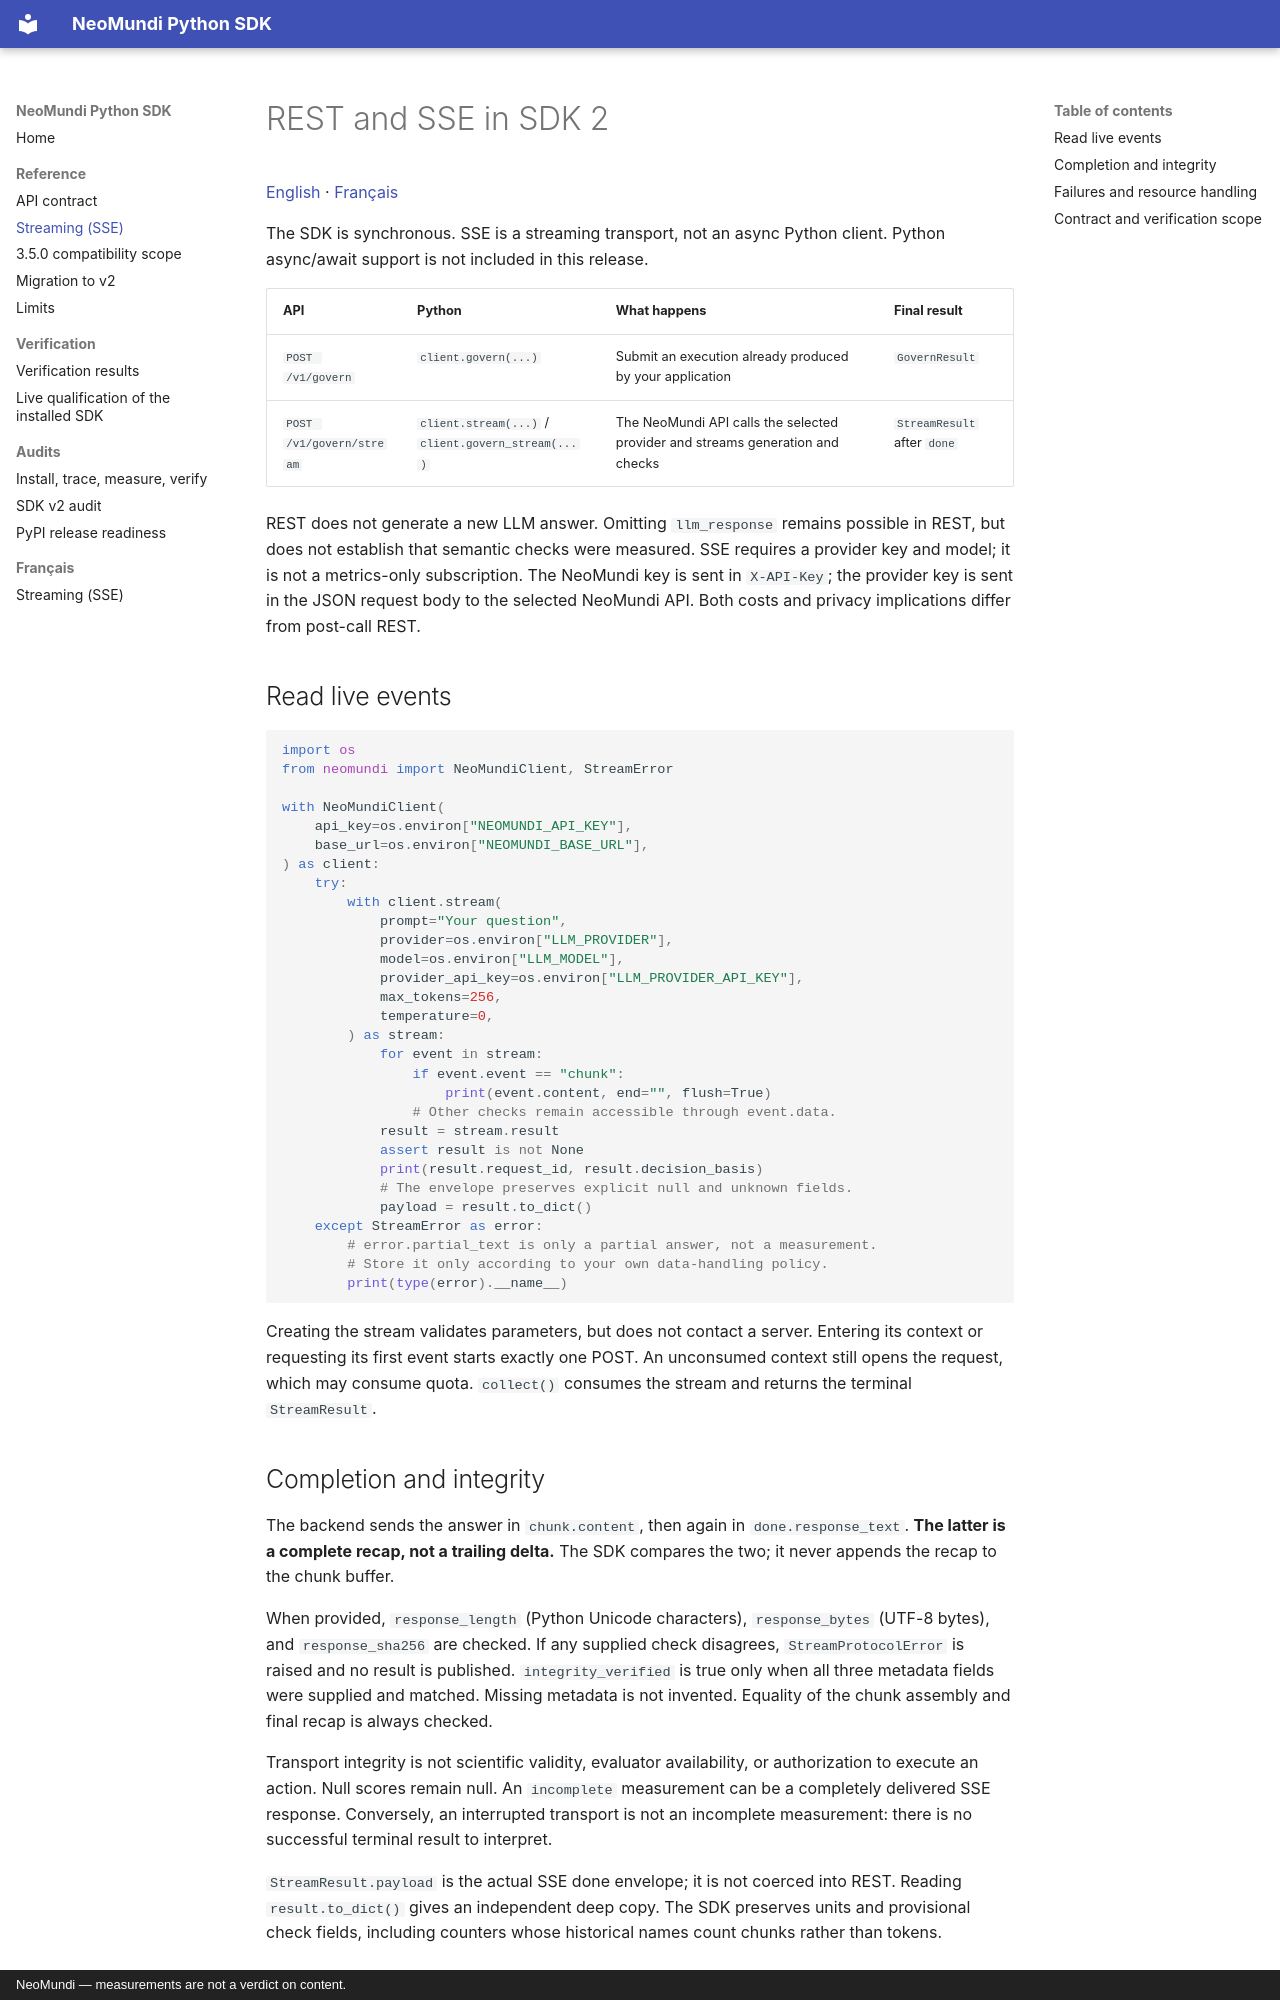

repository: neomundi-io/neomundi-python-sdk · page: STREAMING/index.html · generator: mkdocs · copyright: NeoMundi — measurements are not a verdict on content.

# REST and SSE in SDK 2

[English](STREAMING.md) · [Français](STREAMING_FR.md)

The SDK is synchronous. SSE is a streaming transport, not an async Python
client. Python async/await support is not included in this release.

| API | Python | What happens | Final result |
|---|---|---|---|
| `POST /v1/govern` | `client.govern(...)` | Submit an execution already produced by your application | `GovernResult` |
| `POST /v1/govern/stream` | `client.stream(...)` / `client.govern_stream(...)` | The NeoMundi API calls the selected provider and streams generation and checks | `StreamResult` after `done` |

REST does not generate a new LLM answer. Omitting `llm_response` remains
possible in REST, but does not establish that semantic checks were measured.
SSE requires a provider key and model; it is not a metrics-only subscription.
The NeoMundi key is sent in `X-API-Key`; the provider key is sent in the
JSON request body to the selected NeoMundi API. Both costs and privacy
implications differ from post-call REST.

## Read live events

```python
import os
from neomundi import NeoMundiClient, StreamError

with NeoMundiClient(
    api_key=os.environ["NEOMUNDI_API_KEY"],
    base_url=os.environ["NEOMUNDI_BASE_URL"],
) as client:
    try:
        with client.stream(
            prompt="Your question",
            provider=os.environ["LLM_PROVIDER"],
            model=os.environ["LLM_MODEL"],
            provider_api_key=os.environ["LLM_PROVIDER_API_KEY"],
            max_tokens=256,
            temperature=0,
        ) as stream:
            for event in stream:
                if event.event == "chunk":
                    print(event.content, end="", flush=True)
                # Other checks remain accessible through event.data.
            result = stream.result
            assert result is not None
            print(result.request_id, result.decision_basis)
            # The envelope preserves explicit null and unknown fields.
            payload = result.to_dict()
    except StreamError as error:
        # error.partial_text is only a partial answer, not a measurement.
        # Store it only according to your own data-handling policy.
        print(type(error).__name__)
```

Creating the stream validates parameters, but does not contact a server.
Entering its context or requesting its first event starts exactly one POST.
An unconsumed context still opens the request, which may consume quota.
`collect()` consumes the stream and returns the terminal `StreamResult`.

## Completion and integrity

The backend sends the answer in `chunk.content`, then again in
`done.response_text`. **The latter is a complete recap, not a trailing delta.**
The SDK compares the two; it never appends the recap to the chunk buffer.

When provided, `response_length` (Python Unicode characters),
`response_bytes` (UTF-8 bytes), and `response_sha256` are checked. If any
supplied check disagrees, `StreamProtocolError` is raised and no result is
published. `integrity_verified` is true only when all three metadata fields
were supplied and matched. Missing metadata is not invented. Equality of
the chunk assembly and final recap is always checked.

Transport integrity is not scientific validity, evaluator availability,
or authorization to execute an action. Null scores remain null. An
`incomplete` measurement can be a completely delivered SSE response.
Conversely, an interrupted transport is not an incomplete measurement:
there is no successful terminal result to interpret.

`StreamResult.payload` is the actual SSE done envelope; it is not coerced
into REST. Reading `result.to_dict()` gives an independent deep copy.
The SDK preserves units and provisional check fields, including counters
whose historical names count chunks rather than tokens.
